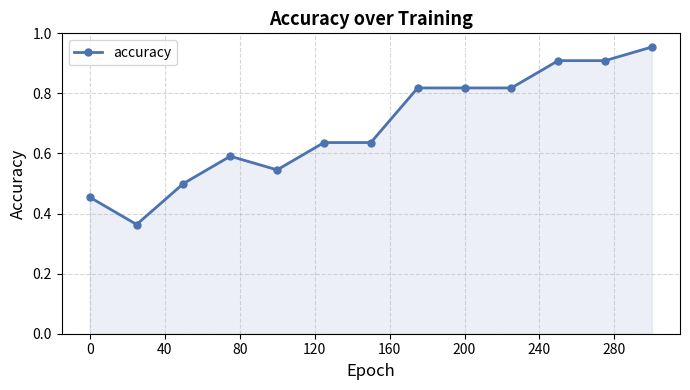
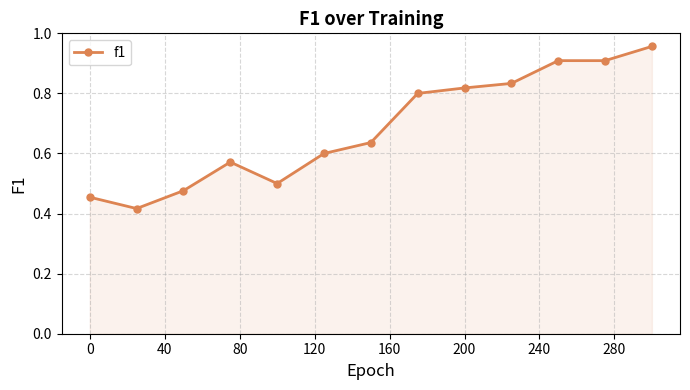
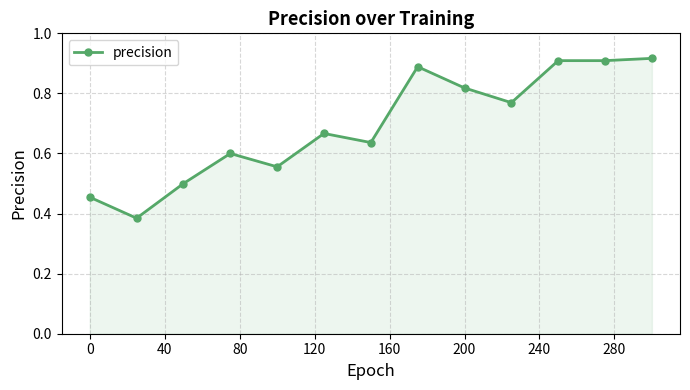
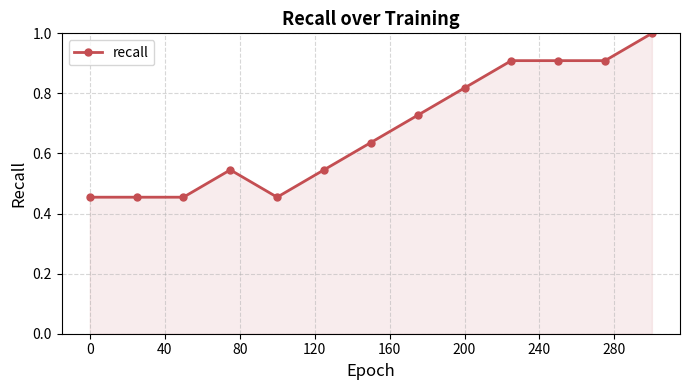
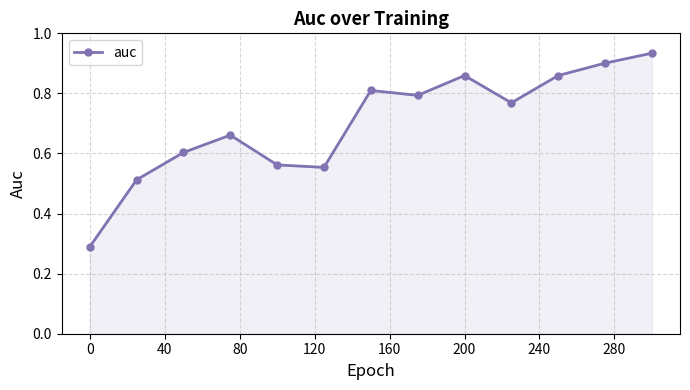
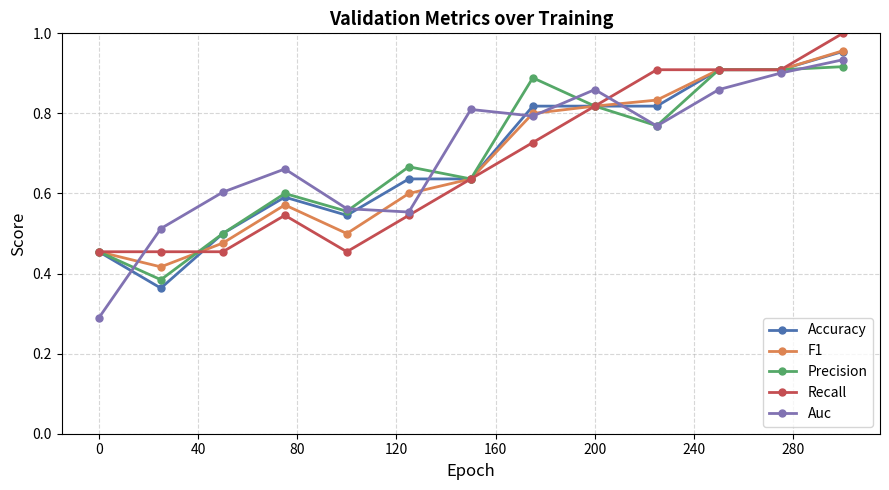
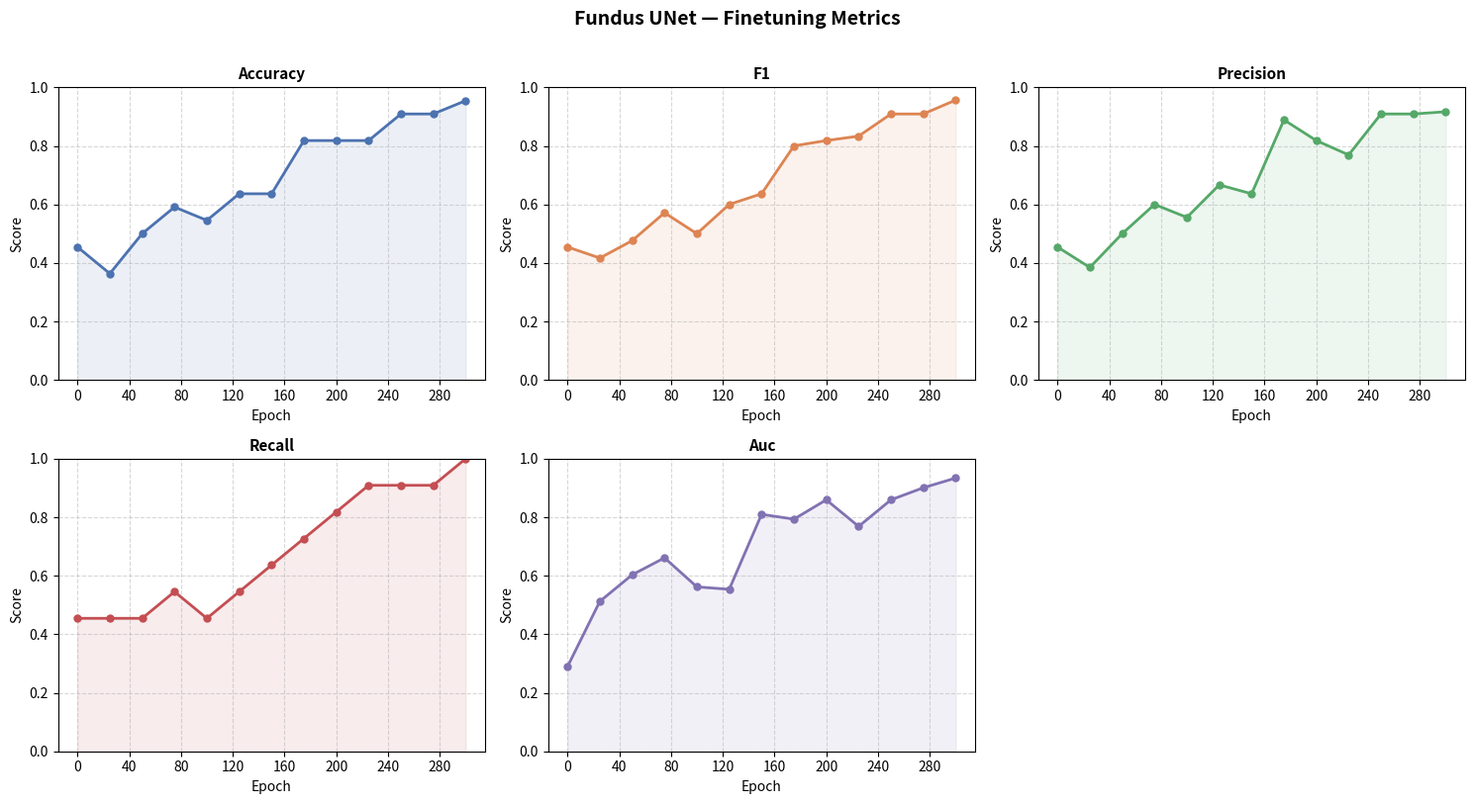

Here is the Python script that generated these plots, in order:
"""
Metric plotting script for fundus-unet training runs.

Fill in the METRICS dict below with your logged values and run:
    python experiments/fundus-unet/plot_metrics.py

One value per evaluation epoch (every SAVE_IMAGE_EPOCHS steps).
"""

import os
import matplotlib.pyplot as plt
import matplotlib.ticker as mticker

# ── USER INPUT ────────────────────────────────────────────────────────────────
# Key   = metric name (used as legend label and y-axis label)
# Value = list of floats, one per evaluation checkpoint
#         (e.g. if SAVE_IMAGE_EPOCHS=50 and NUM_EPOCHS=200 → 4 values)

METRICS = {
    # training06.log (epochs 0-200, 9 points) + training07.log (resumed to
    # NUM_EPOCHS=400; its first eval at raw epoch 200 is ~1 epoch after
    # training06's last point and is dropped as a near-duplicate, leaving 8
    # points at epochs 225-400) — 17 points total, epochs 0,25,...,200,225,...,400.
    "accuracy": [
        0.4545, 0.3636, 0.5000, 0.5909, 0.5455, 0.6364, 0.6364, 0.8182, 0.8182,
        0.8182, 0.9091, 0.9091, 0.9545 #, 0.9091, 0.9091, 0.8636, 0.9545,
    ],
    "f1": [
        0.4545, 0.4167, 0.4762, 0.5714, 0.5000, 0.6000, 0.6364, 0.8000, 0.8182,
        0.8333, 0.9091, 0.9091, 0.9565 # , 0.9167, 0.9091, 0.8696, 0.9565,
    ],
    "precision": [
        0.4545, 0.3846, 0.5000, 0.6000, 0.5556, 0.6667, 0.6364, 0.8889, 0.8182,
        0.7692, 0.9091, 0.9091, 0.9167 # , 0.8462, 0.9091, 0.8333, 0.9167,
    ],
    "recall": [
        0.4545, 0.4545, 0.4545, 0.5455, 0.4545, 0.5455, 0.6364, 0.7273, 0.8182,
        0.9091, 0.9091, 0.9091, 1.0000 # , 1.0000, 0.9091, 0.9091, 1.0000,
    ],
    "auc": [
        0.2893, 0.5124, 0.6033, 0.6612, 0.5620, 0.5537, 0.8099, 0.7934, 0.8595,
        0.7686, 0.8595, 0.9008, 0.9339 # , 1.0000, 0.9504, 0.9091, 0.9421,
    ],
}

# Epoch at which the first evaluation was logged and the interval between evals
FIRST_EVAL_EPOCH = 0        # = SAVE_IMAGE_EPOCHS in your shell config
EVAL_INTERVAL    = 25        # = SAVE_IMAGE_EPOCHS

OUTPUT_DIR = "experiments/fundus-unet/plots"
# ─────────────────────────────────────────────────────────────────────────────


COLORS = {
    "accuracy":  "#4C72B0",
    "f1":        "#DD8452",
    "precision": "#55A868",
    "recall":    "#C44E52",
    "auc":       "#8172B2",
}
DEFAULT_COLOR = "#808080"

YLIMITS = {
    "accuracy":  (0.0, 1.0),
    "f1":        (0.0, 1.0),
    "precision": (0.0, 1.0),
    "recall":    (0.0, 1.0),
    "auc":       (0.0, 1.0),
}


def epoch_axis(n_values):
    return [FIRST_EVAL_EPOCH + i * EVAL_INTERVAL for i in range(n_values)]


def plot_individual(metrics, output_dir):
    """One figure per metric."""
    for name, values in metrics.items():
        if not values:
            continue
        epochs = epoch_axis(len(values))
        fig, ax = plt.subplots(figsize=(7, 4))

        color = COLORS.get(name, DEFAULT_COLOR)
        ax.plot(epochs, values, marker="o", linewidth=2, markersize=5,
                color=color, label=name)
        ax.fill_between(epochs, values, alpha=0.10, color=color)

        ax.set_xlabel("Epoch", fontsize=12)
        ax.set_ylabel(name.capitalize(), fontsize=12)
        ax.set_title(f"{name.capitalize()} over Training", fontsize=13, fontweight="bold")
        ax.set_ylim(*YLIMITS.get(name, (None, None)))
        ax.xaxis.set_major_locator(mticker.MaxNLocator(integer=True))
        ax.grid(True, linestyle="--", alpha=0.5)
        ax.legend(fontsize=10)

        fig.tight_layout()
        path = os.path.join(output_dir, f"{name}.png")
        fig.savefig(path, dpi=150)
        plt.close(fig)
        print(f"Saved: {path}")


def plot_combined(metrics, output_dir):
    """All metrics in one figure."""
    active = {k: v for k, v in metrics.items() if v}
    if not active:
        return

    fig, ax = plt.subplots(figsize=(9, 5))

    for name, values in active.items():
        epochs = epoch_axis(len(values))
        color = COLORS.get(name, DEFAULT_COLOR)
        ax.plot(epochs, values, marker="o", linewidth=2, markersize=5,
                color=color, label=name.capitalize())

    ax.set_xlabel("Epoch", fontsize=12)
    ax.set_ylabel("Score", fontsize=12)
    ax.set_title("Validation Metrics over Training", fontsize=13, fontweight="bold")
    ax.set_ylim(0.0, 1.0)
    ax.xaxis.set_major_locator(mticker.MaxNLocator(integer=True))
    ax.grid(True, linestyle="--", alpha=0.5)
    ax.legend(fontsize=10, loc="lower right")

    fig.tight_layout()
    path = os.path.join(output_dir, "all_metrics.png")
    fig.savefig(path, dpi=150)
    plt.close(fig)
    print(f"Saved: {path}")


def plot_grid(metrics, output_dir):
    """Subplot grid: one panel per metric."""
    active = {k: v for k, v in metrics.items() if v}
    if not active:
        return

    n = len(active)
    ncols = 3
    nrows = (n + ncols - 1) // ncols
    fig, axes = plt.subplots(nrows, ncols, figsize=(5 * ncols, 4 * nrows),
                             squeeze=False)

    for ax_flat, (name, values) in zip(axes.flat, active.items()):
        epochs = epoch_axis(len(values))
        color = COLORS.get(name, DEFAULT_COLOR)
        ax_flat.plot(epochs, values, marker="o", linewidth=2, markersize=5, color=color)
        ax_flat.fill_between(epochs, values, alpha=0.10, color=color)
        ax_flat.set_title(name.capitalize(), fontsize=11, fontweight="bold")
        ax_flat.set_xlabel("Epoch", fontsize=10)
        ax_flat.set_ylabel("Score", fontsize=10)
        ax_flat.set_ylim(*YLIMITS.get(name, (None, None)))
        ax_flat.xaxis.set_major_locator(mticker.MaxNLocator(integer=True))
        ax_flat.grid(True, linestyle="--", alpha=0.5)

    # Hide unused subplot panels
    for ax_flat in axes.flat[n:]:
        ax_flat.set_visible(False)

    fig.suptitle("Fundus UNet — Finetuning Metrics", fontsize=14, fontweight="bold", y=1.01)
    fig.tight_layout()
    path = os.path.join(output_dir, "metrics_grid.png")
    fig.savefig(path, dpi=150, bbox_inches="tight")
    plt.close(fig)
    print(f"Saved: {path}")


def main():
    os.makedirs(OUTPUT_DIR, exist_ok=True)

    filled = {k: v for k, v in METRICS.items() if v}
    if not filled:
        print("No metric values entered yet. Fill in the METRICS dict and re-run.")
        return

    plot_individual(METRICS, OUTPUT_DIR)
    plot_combined(METRICS, OUTPUT_DIR)
    plot_grid(METRICS, OUTPUT_DIR)
    print(f"\nAll plots written to: {OUTPUT_DIR}/")


if __name__ == "__main__":
    main()
